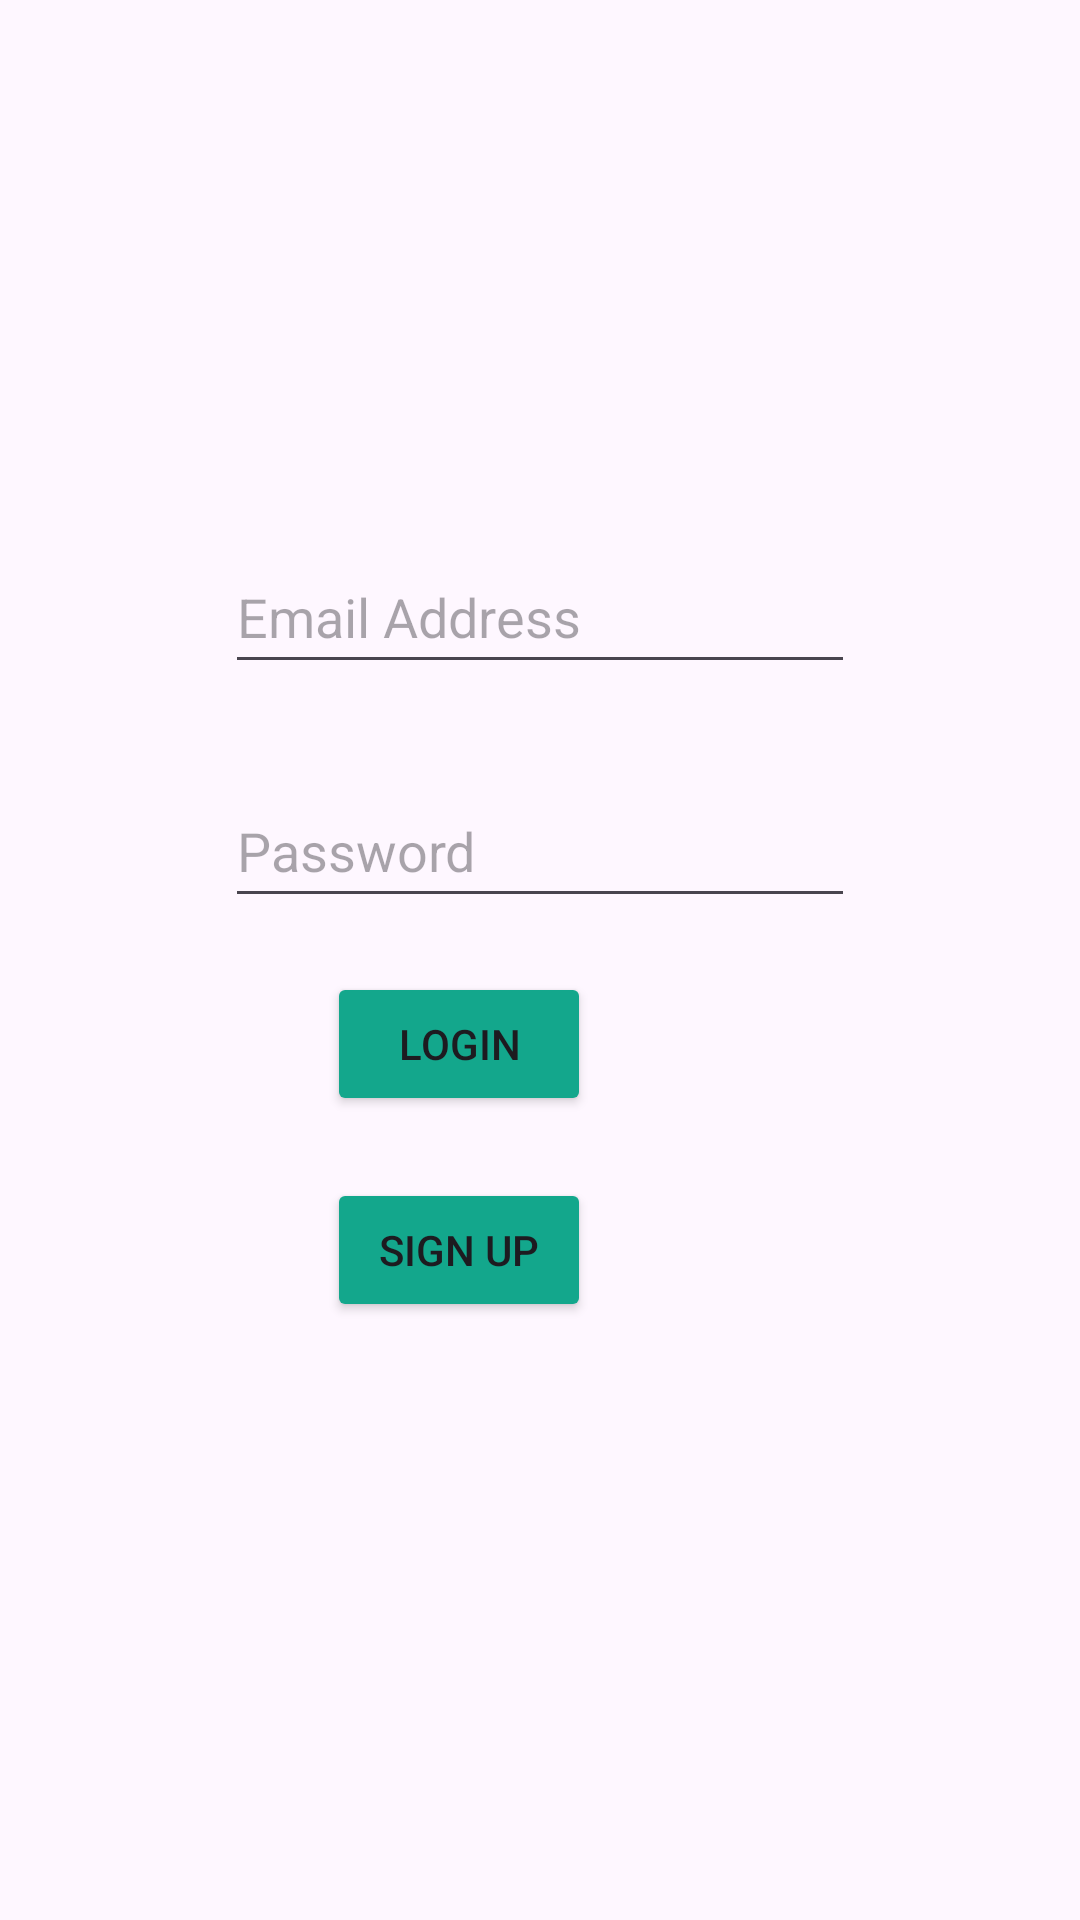

Layout XML and referenced resources for this Android screen:
<!-- AndroidManifest.xml: application theme Theme.IterativePractice -->
<!-- res/layout/fragment_login.xml -->
<?xml version="1.0" encoding="utf-8"?>
<ScrollView
    xmlns:app="http://schemas.android.com/apk/res-auto"
    xmlns:tools="http://schemas.android.com/tools"
    xmlns:android="http://schemas.android.com/apk/res/android"
    android:id="@+id/scrollView"
    android:layout_width="match_parent"
    android:layout_height="match_parent"
    android:fillViewport="false">

<androidx.constraintlayout.widget.ConstraintLayout
    android:id="@+id/fragment_login"
    android:name="com.example.iterativepractice.fragments.LoginFragment"
    android:layout_width="wrap_content"
    android:layout_height="wrap_content">

    <EditText
        android:id="@+id/editTextNumberPassword2"
        android:layout_width="wrap_content"
        android:layout_height="wrap_content"
        android:layout_marginStart="101dp"
        android:layout_marginTop="20dp"
        android:layout_marginEnd="101dp"
        android:layout_marginBottom="8dp"
        android:autofillHints="password"
        android:ems="10"
        android:minHeight="48dp"
        android:hint="@string/password_hint"
        android:inputType="numberPassword"
        app:layout_constraintBottom_toTopOf="@+id/button"
        app:layout_constraintEnd_toEndOf="parent"
        app:layout_constraintStart_toStartOf="parent"
        app:layout_constraintTop_toBottomOf="@+id/editTextTextEmailAddress" />

    <EditText
        android:id="@+id/editTextTextEmailAddress"
        android:layout_width="wrap_content"
        android:layout_height="wrap_content"
        android:layout_marginStart="101dp"
        android:layout_marginTop="20dp"
        android:layout_marginEnd="101dp"
        android:layout_marginBottom="10dp"
        android:autofillHints="emailAddress"
        android:ems="10"
        android:hint="@string/email_address_hint"
        android:inputType="textEmailAddress"
        android:minHeight="48dp"
        app:layout_constraintBottom_toTopOf="@+id/editTextNumberPassword2"
        app:layout_constraintEnd_toEndOf="parent"
        app:layout_constraintStart_toStartOf="parent"
        app:layout_constraintTop_toBottomOf="@+id/imageView" />

    <Button
        android:id="@+id/button"
        android:layout_width="wrap_content"
        android:layout_height="wrap_content"
        android:layout_marginStart="160dp"
        android:layout_marginTop="10dp"
        android:layout_marginEnd="163dp"
        android:layout_marginBottom="245dp"
        android:backgroundTint="#13A78C"
        android:text="@string/login_button"
        app:layout_constraintBottom_toBottomOf="parent"
        app:layout_constraintEnd_toEndOf="parent"
        app:layout_constraintHorizontal_bias="1.0"
        app:layout_constraintStart_toStartOf="parent"
        app:layout_constraintTop_toBottomOf="@+id/editTextNumberPassword2" />

    <Button
        android:id="@+id/button2"
        android:layout_width="wrap_content"
        android:layout_height="wrap_content"
        android:layout_marginStart="160dp"
        android:layout_marginTop="10dp"
        android:layout_marginEnd="163dp"
        android:layout_marginBottom="100dp"
        android:backgroundTint="#13A78C"
        android:text="@string/signup_button"
        app:layout_constraintBottom_toBottomOf="parent"
        app:layout_constraintEnd_toEndOf="parent"
        app:layout_constraintHorizontal_bias="1.0"
        app:layout_constraintStart_toStartOf="parent"
        app:layout_constraintTop_toBottomOf="@+id/editTextNumberPassword2"/>

    <ImageView
        android:id="@+id/imageView"
        android:layout_width="wrap_content"
        android:layout_height="wrap_content"
        android:layout_marginStart="141dp"
        android:layout_marginTop="140dp"
        android:layout_marginEnd="142dp"
        android:layout_marginBottom="20dp"
        android:contentDescription="@string/website_logo"
        app:layout_constraintBottom_toTopOf="@+id/editTextTextEmailAddress"
        app:layout_constraintEnd_toEndOf="parent"
        app:layout_constraintStart_toStartOf="parent"
        app:layout_constraintTop_toTopOf="parent"
        android:src="@mipmap/mr_mandoob_logo" />



</androidx.constraintlayout.widget.ConstraintLayout>
</ScrollView>
<!-- resources referenced by this layout -->
<resources>
  <!-- mipmap mr_mandoob_logo (mipmap-anydpi-v26) -->
  <?xml version="1.0" encoding="utf-8"?>
  <adaptive-icon xmlns:android="http://schemas.android.com/apk/res/android">
      <background android:drawable="@drawable/mr_mandoob_logo_background"/>
      <foreground android:drawable="@mipmap/mr_mandoob_logo_foreground"/>
  </adaptive-icon>
  <string name="email_address_hint">Email Address</string>
  <string name="login_button">Login</string>
  <string name="password_hint">Password</string>
  <string name="signup_button">Sign Up</string>
  <string name="website_logo">website logo</string>
  <style name="Theme.IterativePractice" parent="Base.Theme.IterativePractice" />
  <!-- drawable mr_mandoob_logo_background: vector/xml drawable (drawable, 4866 chars, omitted) -->
  <style name="Base.Theme.IterativePractice" parent="Theme.Material3.DayNight.NoActionBar">
          
          
      </style>
</resources>
